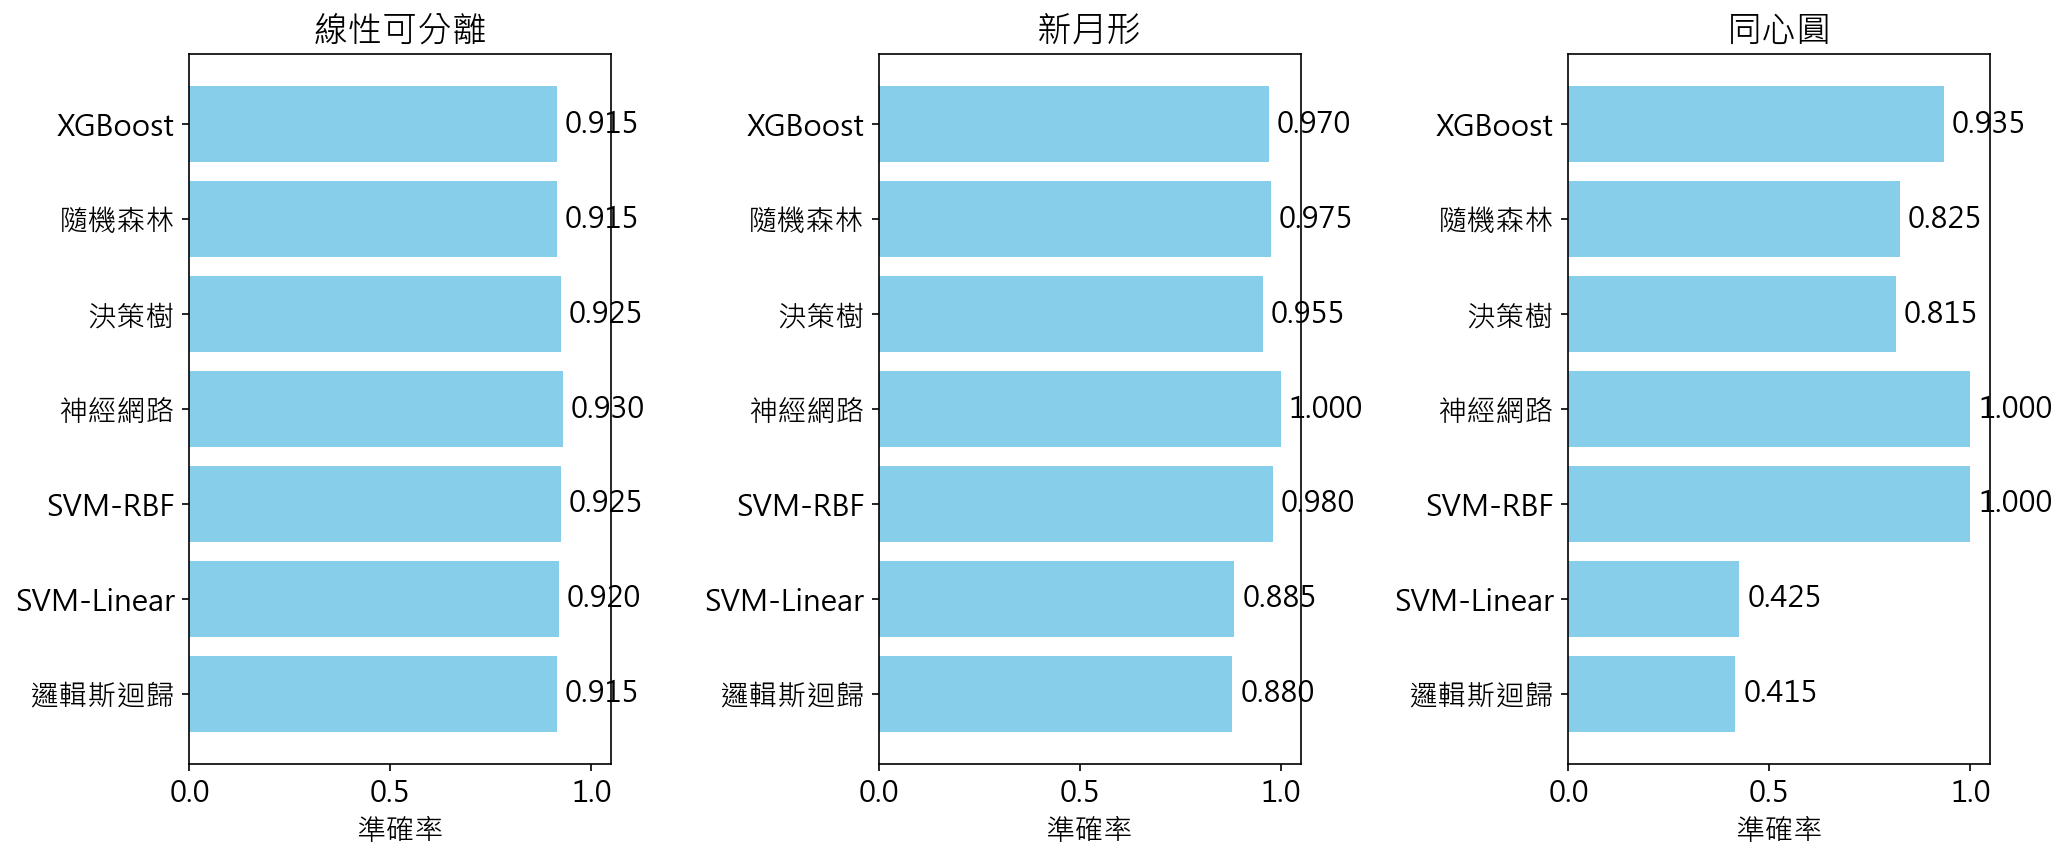

Values plotted in this chart, from the file beside it:
資料集, 演算法, 平均準確率, 標準差
線性可分離, 邏輯斯迴歸, 0.915, 0.04899
線性可分離, SVM-Linear, 0.92, 0.04301
線性可分離, SVM-RBF, 0.925, 0.04183
線性可分離, 神經網路, 0.93, 0.03674
線性可分離, 決策樹, 0.925, 0.03873
線性可分離, 隨機森林, 0.915, 0.04062
線性可分離, XGBoost, 0.915, 0.04637
新月形, 邏輯斯迴歸, 0.88, 0.04583
新月形, SVM-Linear, 0.885, 0.03742
新月形, SVM-RBF, 0.98, 0.01871
新月形, 神經網路, 1.0, 0.0
新月形, 決策樹, 0.955, 0.02915
新月形, 隨機森林, 0.975, 0.01581
新月形, XGBoost, 0.97, 0.03674
同心圓, 邏輯斯迴歸, 0.415, 0.01225
同心圓, SVM-Linear, 0.425, 0.03162
同心圓, SVM-RBF, 1.0, 0.0
同心圓, 神經網路, 1.0, 0.0
同心圓, 決策樹, 0.815, 0.04637
同心圓, 隨機森林, 0.825, 0.05701
同心圓, XGBoost, 0.935, 0.02
